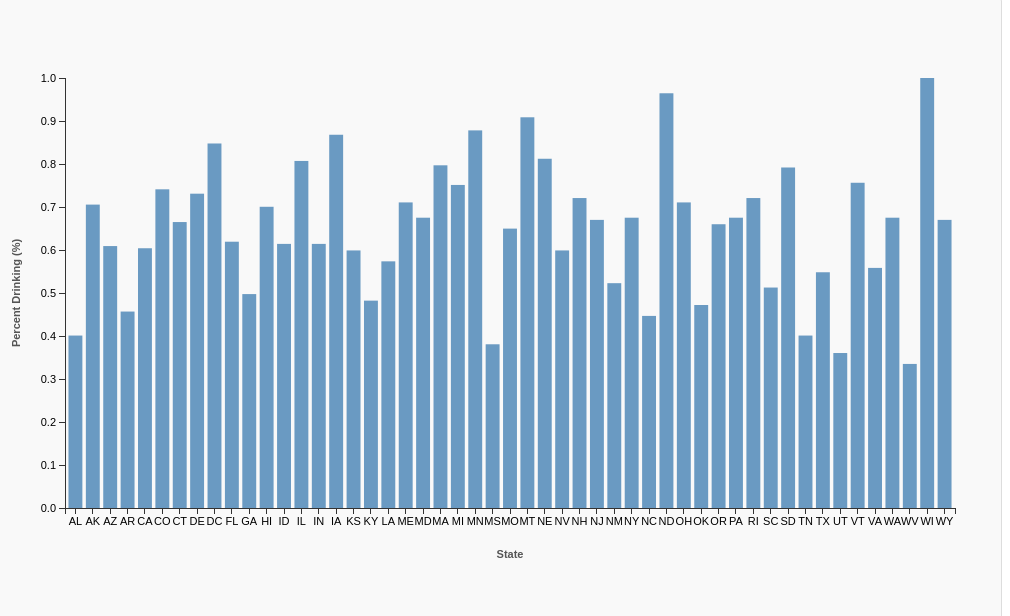
D3 v7 page, settled after 480 driven frames (8 s of simulated time); the page loaded 1 data file(s).


// ── js/barchart.js
class Barchart {
    constructor(_config, _data) {
        this.config = {
            parentElement: _config.parentElement,
            containerWidth: _config.containerWidth || 1000,
            containerHeight: _config.containerHeight || 600,
            margin: _config.margin || { top: 70, right: 50, bottom: 100, left: 60 }
        }
        this.data = _data;
        this.initVis();
    }

    initVis() {
        let vis = this;

        vis.width = vis.config.containerWidth - vis.config.margin.left - vis.config.margin.right;
        vis.height = vis.config.containerHeight - vis.config.margin.top - vis.config.margin.bottom;

        // TO DO: Inisialisasi Scales
        vis.xScale = d3.scaleBand()
            .range([0, vis.width])
            .padding(0.2);

        vis.yScale = d3.scaleLinear()
            .range([0, vis.height]); // Akan dibalik kalkulasinya di renderVis

        // TO DO: Inisialisasi Axes
        vis.xAxis = d3.axisBottom(vis.xScale);
        vis.yAxis = d3.axisLeft(vis.yScale.copy().range([vis.height, 0]));

        // Setup SVG
        vis.svg = d3.select(vis.config.parentElement)
            .append('svg')
            .attr('width', vis.config.containerWidth)
            .attr('height', vis.config.containerHeight);

        vis.chart = vis.svg.append('g')
            .attr('transform', `translate(${vis.config.margin.left},${vis.config.margin.top})`);

        // Group untuk sumbu
        vis.xAxisG = vis.chart.append('g')
            .attr('class', 'axis x-axis')
            .attr('transform', `translate(0,${vis.height})`);

        vis.yAxisG = vis.chart.append('g')
            .attr('class', 'axis y-axis');

        // Label Sumbu Y
        vis.yAxisG.append('text')
            .attr('class', 'axis-title')
            .attr('y', -45)
            .attr('x', -vis.height / 2)
            .attr('transform', `rotate(-90)`)
            .attr('fill', 'black')
            .style('text-anchor', 'middle')
            .text('Percent Drinking (%)');
            
        // Label Sumbu X
        vis.xAxisG.append('text')
            .attr('class', 'axis-title')
            .attr('y', 50)
            .attr('x', vis.width / 2)
            .attr('fill', 'black')
            .style('text-anchor', 'middle')
            .text('State');
    }

    updateVis() {
        let vis = this;

        // TO DO: Tentukan accessor functions (sesuai kolom di CSV)
        vis.xValue = d => d.state;   // Kolom kode negara bagian (AL, AK, dll)
        vis.yValue = d => d.percent; // Kolom persentase

        // TO DO: Set input domains
        vis.xScale.domain(vis.data.map(vis.xValue));
        vis.yScale.domain([0, d3.max(vis.data, vis.yValue)]);

        vis.renderVis();
    }

    renderVis() {
        let vis = this;

        // Bind data ke elemen rect (bar)
        let bars = vis.chart.selectAll('.bar')
            .data(vis.data, vis.xValue);

        // EXIT: Hapus bar yang tidak ada di data filter terbaru
        bars.exit().remove();

        // ENTER: Tambahkan bar baru
        let barEnter = bars.enter()
            .append('rect')
            .attr('class', 'bar')
            .attr('fill', '#4e79a7'); // Warna steelblue

        // UPDATE + ENTER (Pola Merge)
        barEnter.merge(bars)
            .transition().duration(800)
            .attr('x', d => vis.xScale(vis.xValue(d)))
            .attr('width', vis.xScale.bandwidth())
            .attr('y', d => vis.height - vis.yScale(vis.yValue(d)))
            .attr('height', d => vis.yScale(vis.yValue(d)));

        // Panggil Sumbu
        vis.xAxisG.call(vis.xAxis)
            .selectAll("text")
            .style("text-anchor", "middle")
            .attr("font-size", "9px");

        vis.yAxisG.call(vis.yAxis);
    }
}

// ── js/main.js
/**
 * Load data from CSV file asynchronously and render chart
 */
d3.csv('data/all_drinking.csv').then(data => {

    // Fungsi untuk mengambil status filter dari tombol di index.html
    const getFilters = () => {
        let s = {
            "sex": "female",
            "type": "any",
        };
        $('.btn-group .active input').each(function (d, i) {
            $(this).hasClass('sex') ? s.sex = $(this).attr('value') : s.type = $(this).attr('value')
        });
        return s;
    };

    // Fungsi untuk memfilter data berdasarkan pilihan user
    const filterData = (data) => {
        let filters = getFilters();
        return data.filter((d) => d.sex == filters.sex && d.type == filters.type);
    }

    // TO DO: Transformasi data (Konversi kolom 'percent' menjadi tipe Number)
    data.forEach(d => {
        d.percent = +d.percent; 
    });

    // Inisialisasi instance Barchart
    let barchart = new Barchart({ parentElement: '#vis'}, filterData(data));
    
    // Tampilkan chart pertama kali
    barchart.updateVis();

    // Event listener: Update data saat tombol filter diklik
    $('input').change(() => {
        barchart.data = filterData(data);
        barchart.updateVis();
    });
})
.catch(error => console.error("Error loading CSV:", error));


### data: data/all_drinking.csv
state_name, state, sex, type, percent
Alabama, AL, female, any, 36.5
Alaska, AK, female, any, 54.2
Arizona, AZ, female, any, 50.6
Arkansas, AR, female, any, 35.5
California, CA, female, any, 49.4
Colorado, CO, female, any, 57.8
Connecticut, CT, female, any, 59.8
Delaware, DE, female, any, 52.5
District Of Columbia, DC, female, any, 58.3
Florida, FL, female, any, 51.4
Georgia, GA, female, any, 42.5
Hawaii, HI, female, any, 43.9
Idaho, ID, female, any, 45.3
Illinois, IL, female, any, 54.8
Indiana, IN, female, any, 44.3
Iowa, IA, female, any, 54.7
Kansas, KS, female, any, 45.6
Kentucky, KY, female, any, 36
Louisiana, LA, female, any, 43.4
Maine, ME, female, any, 57.2
Maryland, MD, female, any, 53.2
Massachusetts, MA, female, any, 60.1
Michigan, MI, female, any, 52.8
Minnesota, MN, female, any, 61.3
Mississippi, MS, female, any, 35.3
Missouri, MO, female, any, 46.4
Montana, MT, female, any, 57.4
Nebraska, NE, female, any, 55.8
Nevada, NV, female, any, 50.1
New Hampshire, NH, female, any, 62.5
New Jersey, NJ, female, any, 55.6
New Mexico, NM, female, any, 42
New York, NY, female, any, 53.6
North Carolina, NC, female, any, 40.4
North Dakota, ND, female, any, 57.2
Ohio, OH, female, any, 48.8
Oklahoma, OK, female, any, 38.5
Oregon, OR, female, any, 57
Pennsylvania, PA, female, any, 52.1
Rhode Island, RI, female, any, 59.3
South Carolina, SC, female, any, 41.2
South Dakota, SD, female, any, 52.9
Tennessee, TN, female, any, 34.7
Texas, TX, female, any, 44.2
Utah, UT, female, any, 24
Vermont, VT, female, any, 62.9
Virginia, VA, female, any, 49
Washington, WA, female, any, 57.2
West Virginia, WV, female, any, 26.6
Wisconsin, WI, female, any, 61.5
Wyoming, WY, female, any, 50.9
Alabama, AL, male, any, 51
Alaska, AK, male, any, 65
Arizona, AZ, male, any, 61.2
Arkansas, AR, male, any, 52.2
California, CA, male, any, 63.8
Colorado, CO, male, any, 69.3
Connecticut, CT, male, any, 70.9
Delaware, DE, male, any, 64.3
District Of Columbia, DC, male, any, 72.1
... 144 more rows